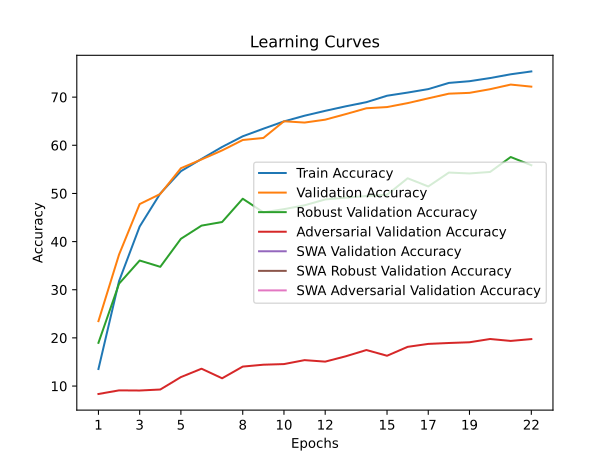

The table this chart was drawn from, first rows:
train_accuracy; train_loss; valid_accuracy; valid_loss; valid_accuracy_robust; valid_accuracy_adversarial; valid_accuracy_swa; valid_accuracy_robust_swa; valid_accuracy_adversarial_swa
13,5367; 4,1683; 23,4800; 3,6423; 18,9724; 8,3500; 23,4800; 18,9724; 8,3500
31,7940; 3,6578; 37,3100; 3,2006; 31,2621; 9,1000; 37,3100; 31,2621; 9,1000
43,1293; 3,3601; 47,7900; 2,9119; 36,0690; 9,0700; 47,7900; 36,0690; 9,0700
49,9947; 3,1698; 49,8900; 2,8042; 34,7586; 9,2800; 49,8900; 34,7586; 9,2800
54,6187; 3,0439; 55,2400; 2,6173; 40,5793; 11,8600; 55,2400; 40,5793; 11,8600
57,1707; 2,9592; 57,0600; 2,5287; 43,3172; 13,6000; 57,0600; 43,3172; 13,6000
59,6593; 2,8886; 58,9400; 2,4087; 44,0690; 11,6100; 58,9400; 44,0690; 11,6100
61,8700; 2,8205; 61,1000; 2,4065; 48,9034; 14,0400; 61,1000; 48,9034; 14,0400
63,4427; 2,7705; 61,5200; 2,3796; 46,0759; 14,4300; 61,5200; 46,0759; 14,4300
64,9660; 2,7218; 64,9900; 2,2605; 46,7379; 14,5600; 64,9900; 46,7379; 14,5600
66,1453; 2,6806; 64,7200; 2,2507; 47,5448; 15,3800; 64,7200; 47,5448; 15,3800
67,1540; 2,6456; 65,3200; 2,2435; 48,7517; 15,0700; 65,3200; 48,7517; 15,0700
68,0967; 2,6117; 66,4800; 2,2212; 49,1241; 16,1800; 66,4800; 49,1241; 16,1800
68,9573; 2,5828; 67,6900; 2,1546; 49,4621; 17,4800; 67,6900; 49,4621; 17,4800
70,2927; 2,5409; 67,9400; 2,1097; 49,7172; 16,2900; 67,9400; 49,7172; 16,2900
70,9473; 2,5173; 68,7600; 2,1023; 53,1517; 18,1400; 68,7600; 53,1517; 18,1400
71,6673; 2,4926; 69,7500; 2,0197; 51,4483; 18,7500; 69,7500; 51,4483; 18,7500
72,9553; 2,4501; 70,7200; 2,0262; 54,3379; 18,9400; 70,7200; 54,3379; 18,9400
73,3087; 2,4302; 70,8900; 1,9682; 54,1517; 19,0900; 70,8900; 54,1517; 19,0900
73,9633; 2,4097; 71,6500; 1,9679; 54,4621; 19,7700; 71,6500; 54,4621; 19,7700
74,7467; 2,3824; 72,6100; 1,9360; 57,5655; 19,3700; 72,6100; 57,5655; 19,3700
75,3407; 2,3583; 72,1800; 1,9127; 55,8552; 19,7500; 72,1800; 55,8552; 19,7500
